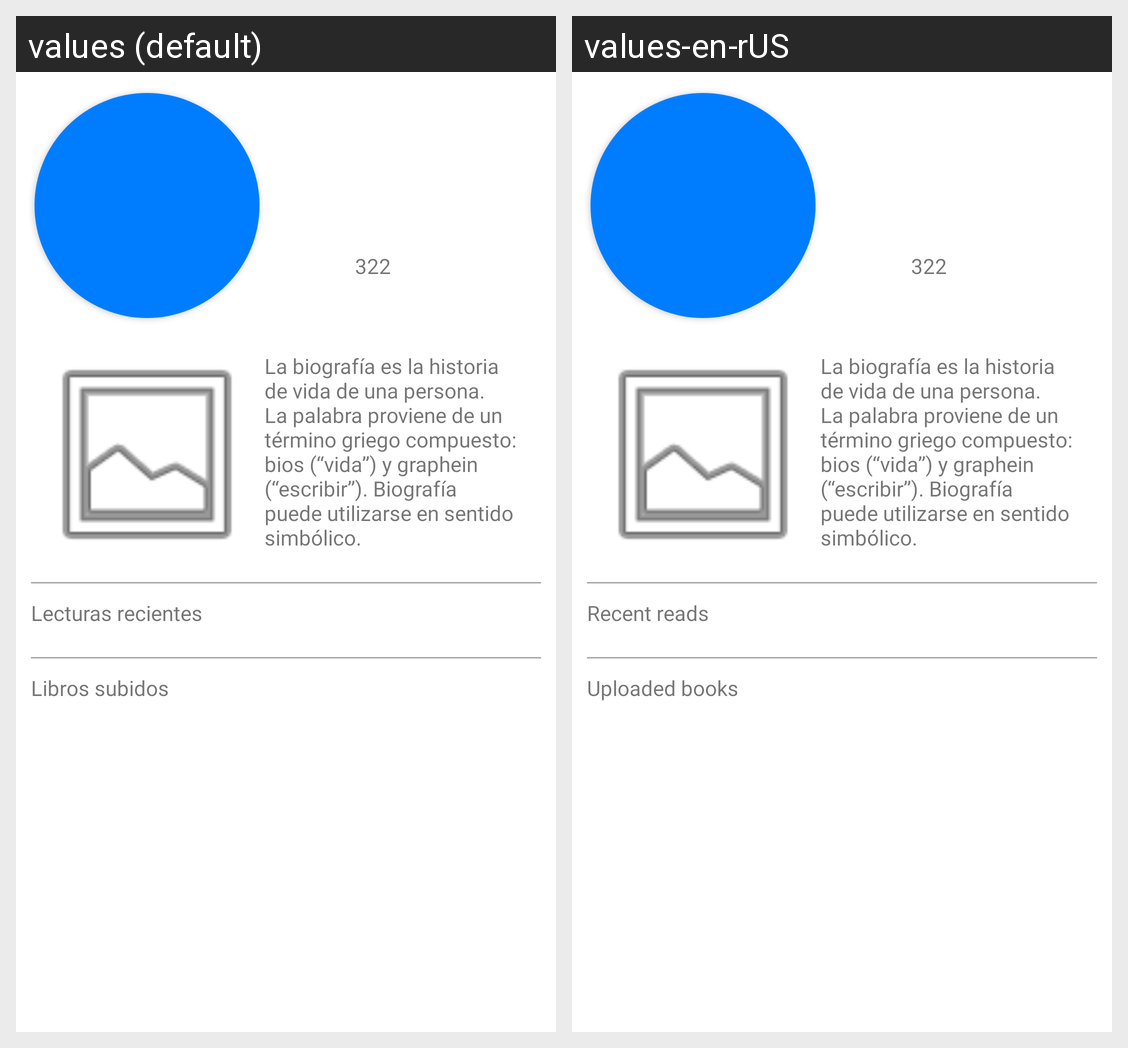

This grid shows one Android layout under two languages. Give, for every string resource on the screen, its name, the default text and each shown locale's text.
Android screen res/layout/fragment_perfil.xml rendered under 2 locales, left to right: values (default), values-en-rUS. Device: Nexus 5 (rendered at 1080×1920; each locale shown at half size, 540×960, under a caption strip naming it); theme Theme.Flipbook.NoActionBar.
Strings drawn on this screen, with the default value and each locale's value (text and hints the layout hard-codes, and strings that could not be matched under every locale, appear in the picture but are not listed):

lecturas_recientes
  values: Lecturas recientes
  values-en-rUS: Recent reads

libros_subidos
  values: Libros subidos
  values-en-rUS: Uploaded books
